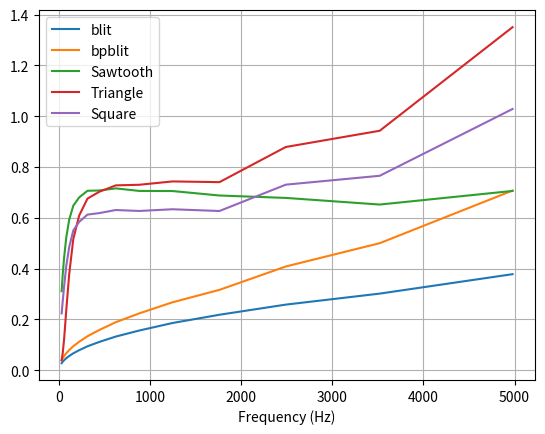

Recreate this plot in Python.
''' Band limited signal generator file
[redacted]
    Band limiited impulse train code based on
    https://ccrma.stanford.edu/~stilti/papers/blit.pdf
    and http://www.music.mcgill.ca/~gary/307/week5/node14.html '''
import math
import numpy as np
import matplotlib.pyplot as plt
import scipy.signal as s
from scipy import io

THRESHOLD = 2**-32

def rms(x: np.ndarray):
    return np.mean(x**2)**0.5

def msinc(n: np.ndarray, f: float, m: int)->(np.ndarray,np.ndarray):
    ''' Calculates the periodic sinc function'''
    top = np.exp(1j*np.pi*m*f*n)
    bottom = np.exp(1j*np.pi*f*n)
    top_phase = np.angle(top)
    bottom_phase = np.angle(bottom)
    phase_error = m*bottom_phase - top_phase

    phase_error = phase_error % 2*np.pi
    y = np.real(np.empty_like(top))
    smallbottom = (np.imag(bottom)<THRESHOLD/m)*(np.imag(bottom)>-THRESHOLD/m)
    ysin = np.imag(top)/(m*np.imag(bottom))
    ycos = np.real(top)/np.real(bottom)
    y[smallbottom] = ycos[smallbottom]
    y[~smallbottom] = ysin[~smallbottom]
    return y, phase_error%(2*np.pi)

def blit(n: np.ndarray, f: float)->(np.ndarray,np.ndarray):
    ''' Band limited impulse train '''
    m = 2*math.trunc(0.4/f) + 1
    y, phase_error = msinc(n, f, m)
    return y, phase_error

def bp_blit(n: np.ndarray, f:float)->(np.ndarray,np.ndarray):
    ''' Bi-polar Band Limited Impulse Train'''
    f = 2*f
    m = 2*math.trunc(0.4/f)
    y, phase_error = msinc(n, f, m)
    return y, phase_error

def bl_sawtooth(n: np.ndarray, f: float)->(np.ndarray,np.ndarray):
    ''' Band Limited Sawtooth Wave '''
    x, phase_error = blit(n, f)
    y = leaky_integrator(2*x)
    return y, phase_error

def bl_square(n: np.ndarray, f: float)->(np.ndarray,np.ndarray):
    ''' Band limited Square Wave '''
    x, phase_error = bp_blit(n, f)
    y = leaky_integrator(x)
    return y, phase_error

def bl_triangle(n: np.ndarray, f: float)->(np.ndarray,np.ndarray):
    ''' Band Limited Triangle wave '''
    x, phase_error = bl_square(n, f)
    y = leaky_integrator(8*f*x)
    return y, phase_error

def leaky_integrator(x: np.ndarray, r:float=0.99)->np.ndarray:
    ''' A leaky integrator combined with a low pass filter,
     r controls the radius of the poles, r closer to one will
     lower the cutoff frequency, but increase the size and duration
      of initial transients '''
    b = [1, -1]
    a = [1, -2*r, r**2]
    y = s.lfilter(b, a, x) # figure out some good filter coefficients to remove dc
    return y

def main():
    ''' Function for exploring band limited signal generators '''
    n_samples = 2**16
    n = np.arange(n_samples)
    fs = 44100

    freqs = 27.5*2**(np.arange(16)/2)

    magnitudes = {'blit': [],
                 'bpblit': [],
                 'Sawtooth': [],
                 'Triangle': [],
                 'Square': [],
    }

    for f in freqs:
        # _, t_ax = plt.subplots()
        # _, e_ax = plt.subplots()
        # _, f_ax = plt.subplots()

        combos = [('blit', blit),
                  ('bpblit', bp_blit),
                  ('Sawtooth', bl_sawtooth),
                  ('Triangle', bl_triangle),
                  ('Square', bl_square),
                 ]

        for (leg, generator) in combos:
            fnorm = f/fs
            y, phase_error = generator(n, fnorm)

            mag = rms(y[len(y)//2:])
            magnitudes[leg].append(mag)

            max_val = np.max(np.abs(y))
            io.wavfile.write(f'{leg}_({int(f)}).wav', fs, y/max_val)

        #     y_f = np.fft.fft(y)
        #     t_ax.plot(n/fs, y, label=leg)
        #     # e_ax.plot(n/fs, phase_error, label=leg)
        #     f_ax.plot(fs*n/n_samples, 20*np.log10(np.abs(y_f)), label=leg)
        #     t_ax.legend()
        #     t_ax.grid(True)
        #     t_ax.set_xlabel('Time')
        #     t_ax.set_ylabel('Magnitude')
        #     # e_ax.legend()
        #     # e_ax.grid(True)
        #     # e_ax.set_xlabel('Time')
        #     # e_ax.set_ylabel('Error (rad)')
        #     f_ax.legend()
        #     f_ax.grid(True)
        #     f_ax.set_xlabel('Frequency')
        #     f_ax.set_ylabel('Magnitude')
        #     t_ax.set_title(f'frequency = {f} Hz, time domain')
        #     # e_ax.set_title(f'frequency = {f} Hz, phase error')
        #     f_ax.set_title(f'frequency = {f} Hz, freq domain')

        #     dc = np.abs(y_f[0])/(n_samples**0.5)
        #     print(f'dc at {f} Hz = {dc} (freq), = {np.mean(y)} (time)')

        # plt.show()

    _, max_ax = plt.subplots()
    for signal_type in magnitudes:
        max_ax.plot(freqs, magnitudes[signal_type], label=signal_type)
    max_ax.grid(True)
    max_ax.set_xlabel('Frequency (Hz)')
    max_ax.legend()
    plt.show()

if __name__ == "__main__":
    main()
